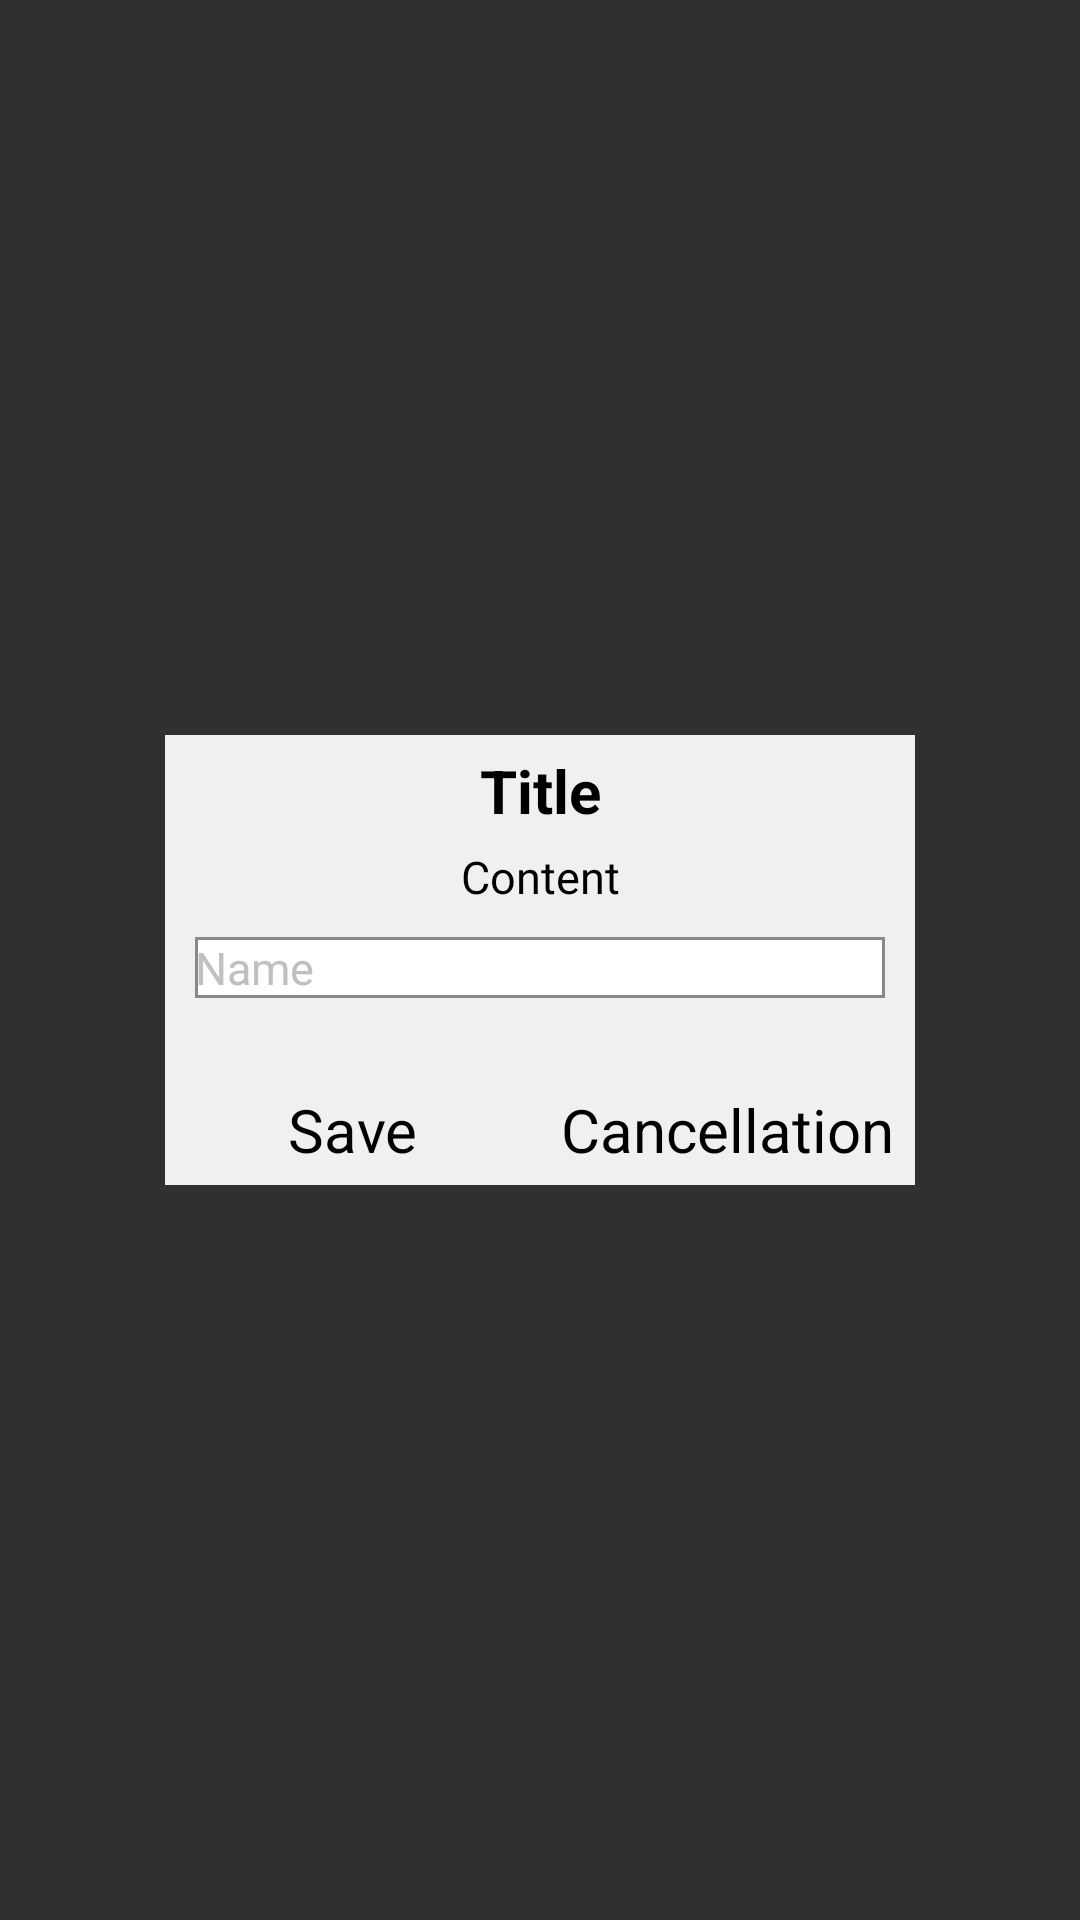

The Android layout XML behind this screen, and the referenced resources:
<!-- AndroidManifest.xml: application theme AppTheme -->
<!-- res/layout/util_dialog_edit.xml -->
<?xml version="1.0" encoding="utf-8"?>
<RelativeLayout xmlns:android="http://schemas.android.com/apk/res/android"
    android:layout_width="match_parent"
    android:layout_height="match_parent"
    android:background="@null">

    <RelativeLayout
        android:id="@+id/utilDialogEdit_relative_layout"
        android:layout_width="250dp"
        android:layout_height="150dp"
        android:layout_centerInParent="true"
        android:background="@color/dialog_background"
        android:gravity="center">

        <TextView
            android:id="@+id/utilDialogEdit_text_view_title"
            android:layout_width="match_parent"
            android:layout_height="wrap_content"
            android:layout_alignParentLeft="true"
            android:layout_alignParentTop="true"
            android:layout_marginTop="5dp"
            android:layout_marginBottom="5dp"
            android:gravity="center"
            android:text="@string/title"
            android:textColor="@color/black"
            android:textSize="20sp"
            android:textStyle="bold" />

        <TextView
            android:id="@+id/utilDialogEdit_text_view_content"
            android:layout_width="match_parent"
            android:layout_height="wrap_content"
            android:layout_below="@+id/utilDialogEdit_text_view_title"
            android:gravity="center"
            android:text="@string/content"
            android:textColor="@color/black"
            android:textSize="15sp" />

        <EditText
            android:id="@+id/utilDialogEdit_edit_text_name"
            android:layout_width="match_parent"
            android:layout_height="wrap_content"
            android:layout_below="@+id/utilDialogEdit_text_view_content"
            android:layout_margin="10dp"
            android:background="@drawable/custom_edittext"
            android:hint="@string/util_dilaog_edit_name"
            android:textColor="@color/black"
            android:textColorHint="@color/silver"
            android:textSize="15sp" />

        <LinearLayout
            android:layout_width="match_parent"
            android:layout_height="wrap_content"
            android:layout_alignParentBottom="true"
            android:layout_marginBottom="5dp"
            android:orientation="horizontal">

            <TextView
                android:id="@+id/utilDialogEdit_text_view_yes"
                android:layout_width="match_parent"
                android:layout_height="wrap_content"
                android:layout_weight="1"
                android:gravity="center"
                android:text="@string/util_dilaog_text_save"
                android:textColor="@color/black"
                android:textSize="20sp" />

            <TextView
                android:id="@+id/utilDialogEdit_text_view_no"
                android:layout_width="match_parent"
                android:layout_height="wrap_content"
                android:layout_weight="1"
                android:gravity="center"
                android:text="@string/cancellation"
                android:textColor="@color/black"
                android:textSize="20sp" />

        </LinearLayout>
    </RelativeLayout>
</RelativeLayout>
<!-- resources referenced by this layout -->
<resources>
  <color name="black">#000000</color>
  <color name="dialog_background">#F0F0F0</color>
  <color name="silver">#C0C0C0</color>
  <!-- drawable custom_edittext (drawable) -->
  <?xml version="1.0" encoding="utf-8"?>
  <shape xmlns:android="http://schemas.android.com/apk/res/android"
      android:shape="rectangle"
      android:thickness="0dp">
  
      <stroke
          android:width="1dp"
          android:color="@color/gray" />
      <solid android:color="#ffffff" />
  
  </shape>
  <string name="cancellation">Cancellation</string>
  <string name="content">Content</string>
  <string name="title">Title</string>
  <string name="util_dilaog_edit_name">Name</string>
  <string name="util_dilaog_text_save">Save</string>
  <style name="AppTheme" parent="Theme.AppCompat.NoActionBar">
          <item name="windowActionBar">false</item>
          <item name="windowNoTitle">true</item>
  
          
          <item name="colorPrimary">@color/colorPrimary</item>
          <item name="colorPrimaryDark">@color/colorPrimaryDark</item>
          <item name="colorAccent">@color/colorAccent</item>
      </style>
  <color name="gray">#888888</color>
  <color name="colorPrimary">#3F51B5</color>
  <color name="colorPrimaryDark">#303F9F</color>
  <color name="colorAccent">#FF4081</color>
</resources>
